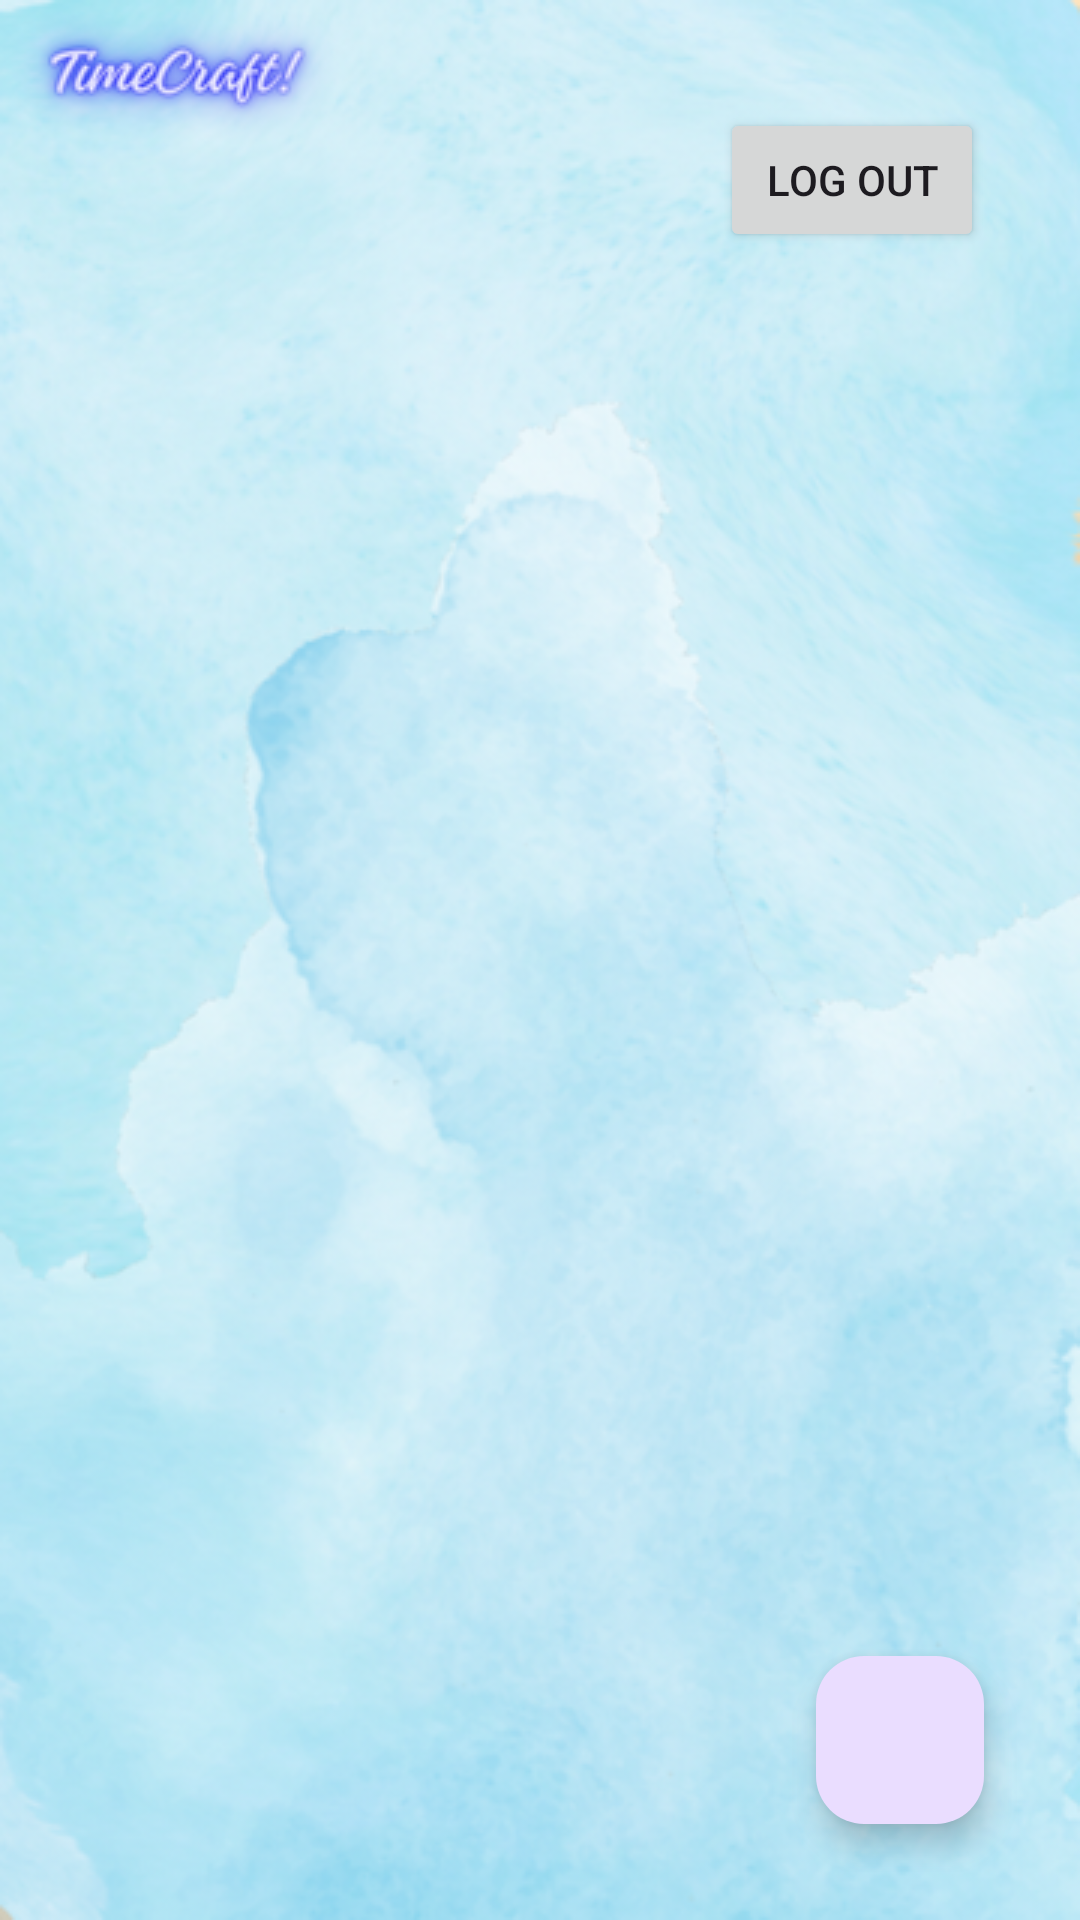

Layout XML and referenced resources for this Android screen:
<!-- AndroidManifest.xml: application theme Theme.TimeCraft2 -->
<!-- res/layout/activity_home.xml -->
<?xml version="1.0" encoding="utf-8"?>
<androidx.constraintlayout.widget.ConstraintLayout
    xmlns:app="http://schemas.android.com/apk/res-auto"
    xmlns:tools="http://schemas.android.com/tools"
    xmlns:android="http://schemas.android.com/apk/res/android"
    android:layout_width="match_parent"
    android:layout_height="match_parent"
    android:background="@drawable/img3"
    android:backgroundTintMode="add"
    android:padding="16dp"
    android:gravity="center">

    

    

    <Button
        android:id="@+id/logout"
        android:layout_width="wrap_content"
        android:layout_height="wrap_content"
        android:layout_marginStart="16dp"
        android:layout_marginTop="20dp"
        android:layout_marginEnd="16dp"
        android:layout_marginBottom="16dp"
        android:text="@string/log_out"
        app:layout_constraintBottom_toTopOf="@+id/recycularview"
        app:layout_constraintEnd_toEndOf="parent"
        app:layout_constraintHorizontal_bias="1.0"
        app:layout_constraintStart_toStartOf="parent"
        app:layout_constraintTop_toTopOf="parent" />

    <androidx.recyclerview.widget.RecyclerView
        android:id="@+id/recycularview"
        android:layout_width="0dp"
        android:layout_height="0dp"
        android:layout_marginTop="16dp"
        app:layout_constraintTop_toBottomOf="@id/logout"
        app:layout_constraintStart_toStartOf="parent"
        app:layout_constraintEnd_toEndOf="parent"
        app:layout_constraintBottom_toTopOf="@id/floatingActionButton"/>

    
    <com.google.android.material.floatingactionbutton.FloatingActionButton
        android:id="@+id/floatingActionButton"
        android:layout_width="wrap_content"
        android:layout_height="wrap_content"
        android:src="@drawable/baseline_add_24"
        app:layout_constraintBottom_toBottomOf="parent"
        app:layout_constraintEnd_toEndOf="parent"
        android:layout_marginBottom="16dp"
        android:layout_marginEnd="16dp"/>

</androidx.constraintlayout.widget.ConstraintLayout>
<!-- resources referenced by this layout -->
<resources>
  <!-- drawable img3: png bitmap (drawable, 309984 bytes) -->
  <string name="log_out">Log Out</string>
  <style name="Theme.TimeCraft2" parent="Base.Theme.TimeCraft2" />
  <style name="Base.Theme.TimeCraft2" parent="Theme.Material3.DayNight.NoActionBar">
          
          
      </style>
</resources>
